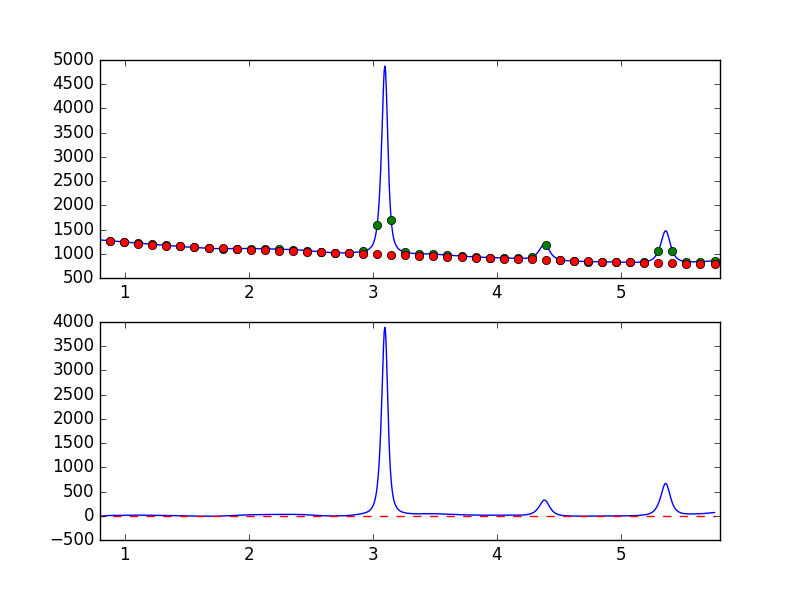

Values plotted in this chart, from the file beside it:
7.681951752392544019e-01, -8.823737544817959133e+00
7.738631750302433776e-01, -7.622196731980466211e+00
7.795311748212323533e-01, -6.582929617484978735e+00
7.851991746122213289e-01, -8.003075592802360916e+00
7.908671744032103046e-01, -6.920130494714612723e+00
7.965351741941992803e-01, -4.799446605318507864e+00
8.022031739851883669e-01, -6.213187730146501053e+00
8.078711737761772316e-01, -5.636960057543547009e+00
8.135391735671662072e-01, -6.528303369606646811e+00
8.192071733581552939e-01, -6.514068971867345681e+00
8.248751731491442696e-01, -6.103066177672417325e+00
8.305431729401332452e-01, -3.883083792553861713e+00
8.362111727311222209e-01, -1.522599098608225177e+00
8.418791725221110855e-01, -1.518702659180007686e+00
8.475471723131001722e-01, -9.529167824075557292e-02
8.532151721040891479e-01, 6.272522652393490716e-01
8.588831718950781235e-01, 3.289411850102169410e+00
8.645511716860672102e-01, 4.950370927064795978e+00
8.702191714770560749e-01, 4.633912956219091939e+00
8.758871712680450505e-01, 6.659231553906693080e+00
8.815551710590340262e-01, 5.521057445845599432e+00
8.872231708500230019e-01, 6.124025446150653806e+00
8.928911706410120885e-01, 3.307308597536575689e+00
8.985591704320010642e-01, 5.315589499865836842e+00
9.042271702229900399e-01, 7.458125948314091147e+00
9.098951700139790155e-01, 8.418321245869265113e+00
9.155631698049678802e-01, 7.577576742394739995e+00
9.212311695959569668e-01, 6.339144373690032808e+00
9.268991693869459425e-01, 7.603102247431706928e+00
9.325671691779349182e-01, 8.083371244732461491e+00
9.382351689689240049e-01, 9.644995293579540885e+00
9.439031687599129805e-01, 7.572207775087008486e+00
9.495711685509018452e-01, 7.121043828179836055e+00
9.552391683418909318e-01, 7.947318865221404849e+00
9.609071681328797965e-01, 9.296936189198959255e+00
9.665751679238688832e-01, 8.097073517163380529e+00
9.722431677148579698e-01, 6.700445675540095181e+00
9.779111675058468345e-01, 6.645924717317257091e+00
9.835791672968358101e-01, 7.703095586107792769e+00
9.892471670878246748e-01, 9.528384045836673977e+00
9.949151668788137615e-01, 1.069496390730569146e+01
1.000583166669802848e+00, 9.288061613200170541e+00
1.006251166460791602e+00, 1.031245202437867192e+01
1.011919166251780799e+00, 9.711354235146927749e+00
1.017587166042769553e+00, 9.580819371059760670e+00
1.023255165833758751e+00, 1.009233801080017656e+01
1.028923165624747726e+00, 1.072599448304822545e+01
1.034591165415736702e+00, 1.089998346804759422e+01
1.040259165206725678e+00, 1.100991663822992450e+01
1.045927164997714431e+00, 1.070018496290049370e+01
1.051595164788703629e+00, 1.165717159886594345e+01
1.057263164579692605e+00, 1.122167864824518801e+01
1.062931164370681802e+00, 1.122706192409395953e+01
1.068599164161670556e+00, 1.079329833321776277e+01
1.074267163952659310e+00, 1.265315775117369412e+01
1.079935163743648507e+00, 1.307432216289248572e+01
1.085603163534637483e+00, 1.229774015486782446e+01
1.091271163325626681e+00, 1.069546382921794248e+01
1.096939163116615434e+00, 1.206557067868698141e+01
1.102607162907604632e+00, 1.411861378195590078e+01
1.108275162698593386e+00, 1.459676242864316009e+01
... 839 more rows
